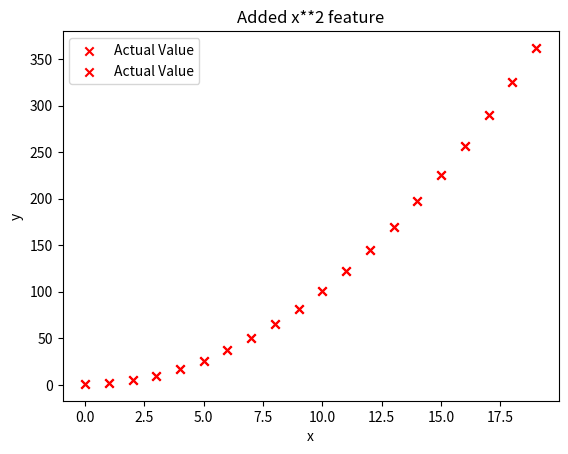

Recreate this plot in Python.
import numpy as np
import matplotlib.pyplot as plt
np.set_printoptions(precision=2)  # reduced display precision on numpy arrays

# Create target data
x = np.arange(0, 20, 1)
y = 1 + x**2
X = x.reshape(-1, 1)

# Plot the data points
plt.scatter(x, y, marker='x', c='r', label="Actual Value")
plt.title("no feature engineering")
plt.xlabel("X")
plt.ylabel("y")
plt.legend()
plt.show()

# Create target data
x = np.arange(0, 20, 1)
y = 1 + x**2

# Engineer features 
X = x**2      #<-- added engineered feature

X = X.reshape(-1, 1)  #X should be a 2-D Matrix

# Plot the data points
plt.scatter(x, y, marker='x', c='r', label="Actual Value")
plt.title("Added x**2 feature")
plt.xlabel("x")
plt.ylabel("y")
plt.legend()
plt.show()

